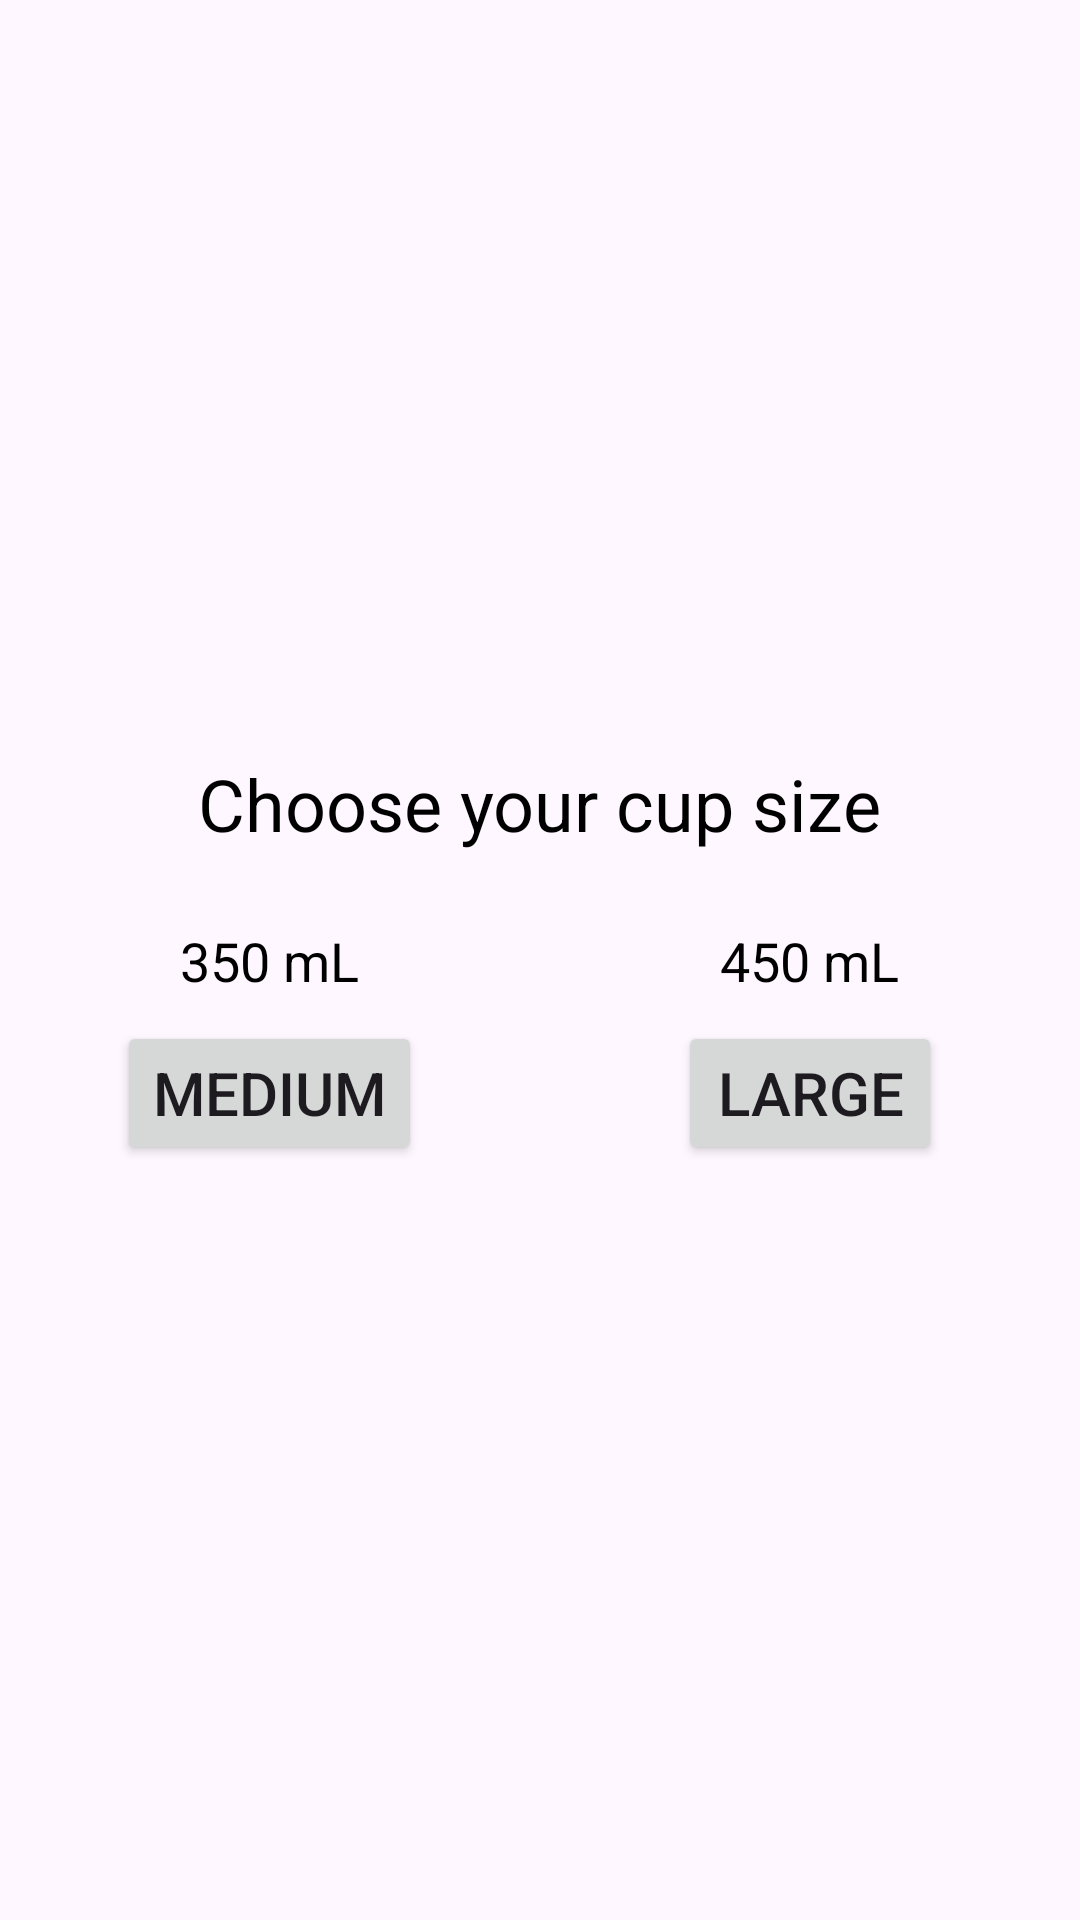

Android layout source for this screen:
<!-- AndroidManifest.xml: application theme Theme.BevixApp -->
<!-- res/layout/activity_size_picker.xml -->
<?xml version="1.0" encoding="utf-8"?>
<LinearLayout xmlns:android="http://schemas.android.com/apk/res/android"
    android:layout_width="match_parent"
    android:layout_height="match_parent"
    android:orientation="vertical"
    android:gravity="center">

    
    <TextView
        android:layout_width="wrap_content"
        android:layout_height="wrap_content"
        android:layout_marginTop="16dp"
        android:text="Choose your cup size"
        android:textColor="@android:color/black"
        android:textSize="24sp" />

    <LinearLayout
        android:layout_width="match_parent"
        android:layout_height="wrap_content"
        android:orientation="horizontal"
        android:gravity="center">

        
        <LinearLayout
            android:layout_width="0dp"
            android:layout_height="wrap_content"
            android:layout_weight="1"
            android:orientation="vertical"
            android:layout_margin="16dp">

            <ImageView
                android:layout_width="wrap_content"
                android:layout_height="wrap_content"
                android:src="@drawable/ic_launcher_background"
                android:layout_gravity="center_horizontal"
                android:contentDescription="@null" /> 

            <TextView
                android:layout_width="wrap_content"
                android:layout_height="wrap_content"
                android:text="350 mL"
                android:textSize="18sp"
                android:textColor="@android:color/black"
                android:layout_gravity="center_horizontal"
                android:layout_marginTop="8dp" /> 

            <Button
                android:id="@+id/buttonMedium"
                android:layout_width="wrap_content"
                android:layout_height="wrap_content"
                android:text="Medium"
                android:textSize="20sp"
                android:layout_gravity="center_horizontal"
                android:layout_marginTop="8dp"/> 
        </LinearLayout>

        
        <LinearLayout
            android:layout_width="0dp"
            android:layout_height="wrap_content"
            android:layout_weight="1"
            android:orientation="vertical"
            android:layout_margin="16dp">

            <ImageView
                android:layout_width="wrap_content"
                android:layout_height="wrap_content"
                android:src="@drawable/ic_launcher_background"
                android:layout_gravity="center_horizontal"
                android:contentDescription="@null" /> 

            <TextView
                android:layout_width="wrap_content"
                android:layout_height="wrap_content"
                android:text="450 mL"
                android:textSize="18sp"
                android:textColor="@android:color/black"
                android:layout_gravity="center_horizontal"
                android:layout_marginTop="8dp" /> 

            <Button
                android:id="@+id/buttonLarge"
                android:layout_width="wrap_content"
                android:layout_height="wrap_content"
                android:text="Large"
                android:textSize="20sp"
                android:layout_gravity="center_horizontal"
                android:layout_marginTop="8dp"/> 
        </LinearLayout>

    </LinearLayout>

</LinearLayout>
<!-- resources referenced by this layout -->
<resources>
  <style name="Theme.BevixApp" parent="Base.Theme.BevixApp" />
  <style name="Base.Theme.BevixApp" parent="Theme.Material3.DayNight.NoActionBar">
          
          
          <item name="colorPrimary">@color/colorPrimary</item>
          <item name="colorPrimaryVariant">@color/colorPrimaryVariant</item>
          <item name="colorOnPrimary">@android:color/white</item>
          <item name="colorSecondary">@color/colorSecondary</item>
          <item name="colorSecondaryVariant">@color/colorSecondaryVariant</item>
          <item name="colorOnSecondary">@android:color/white</item>
      </style>
  <color name="colorPrimary">#6200EE</color>
  <color name="colorPrimaryVariant">#3700B3</color>
  <color name="colorSecondary">#03DAC5</color>
  <color name="colorSecondaryVariant">#018786</color>
</resources>
